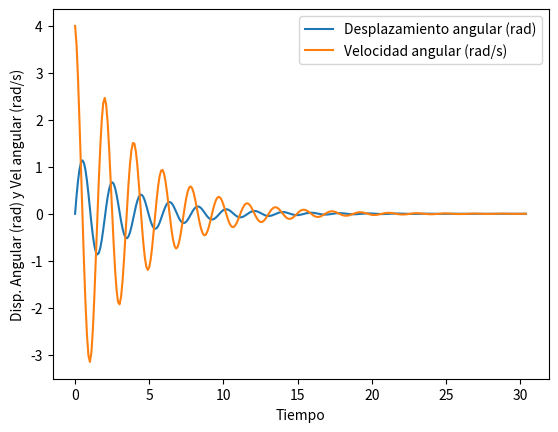
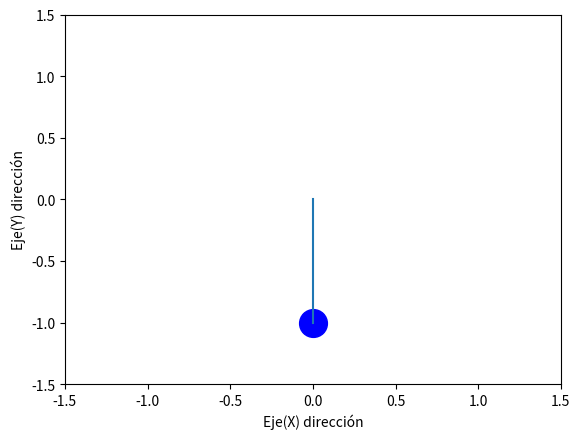

Write the Python code that produced these figures, in order. (Note: this script raises an exception after producing the figures.)
# -*- coding: utf-8 -*-
"""
Created on Sat May 22 23:01:21 2020
[redacted]
"""
#Librerias
import math
import numpy as np
from scipy.integrate import solve_ivp
import matplotlib.pyplot as plt
import os
st = 0    # Hora de inicio
et = 30.4 # Tiempo de finalización
ts = 0.1  # Paso del tiempo
g = 10.91 # Aceleración debido a la gravedad (m / s ^ 2)
L = 1     # Longitud del péndulo (m)
b = 0.5   # Factor de amortiguación (kg / s)
m = 1     # Masa de bob (kg)
"""
  # Ecuaciones de primer orden en una función
  teta1 es desplazamiento angular en el instante de tiempo actual
  teta2 es la velocidad angular en el instante de tiempo actual
  dheta2_dt es la aceleración angular en el instante de tiempo actual
  dteta1_dt es la tasa de cambio de desplazamiento angular en el instante de tiempo actual, es decir, igual que theta2
"""
def sim_pen_eq(t,teta):
		dteta2_dt = (-b/m)*teta[1] + (-g/L)*np.sin(teta[0])
		dteta1_dt = teta[1]
		return [dteta1_dt, dteta2_dt]
# main
teta1_ini = 0     # Desplazamiento angular inicial (rad)
teta2_ini = 4     # Velocidad angular inicial (rad / s)
teta_ini = [teta1_ini, teta2_ini]
t_span = [st,et+ts]
t = np.arange(st,et+ts,ts)
sim_points = len(t)
l = np.arange(0,sim_points,1)
teta12 = solve_ivp(sim_pen_eq, t_span, teta_ini, t_eval = t)
teta1 = teta12.y[0,:]
teta2 = teta12.y[1,:]
plt.plot(t,teta1,label= 'Desplazamiento angular (rad)')
plt.plot(t,teta2,label= 'Velocidad angular (rad/s)')
plt.xlabel('Tiempo')
plt.ylabel('Disp. Angular (rad) y Vel angular (rad/s)')
plt.legend()
plt.show()
# Simulaicion
x = L*np.sin(teta1)
y = -L*np.cos(teta1)
for point in l:
		plt.figure()
		plt.plot(x[point],y[point],'bo',markersize=20)
		plt.plot([0,x[point]], [0,y[point]])
		plt.xlim(-L-0.5,L+0.5)
		plt.ylim(-L-0.5,L+0.5)
		plt.xlabel('Eje(X) dirección')
		plt.ylabel('Eje(Y) dirección')
		filenumber = point
		filenumber=format(filenumber,"05")
		filename="salida/image{}.png".format(filenumber)
		plt.savefig(filename)
		plt.close()	